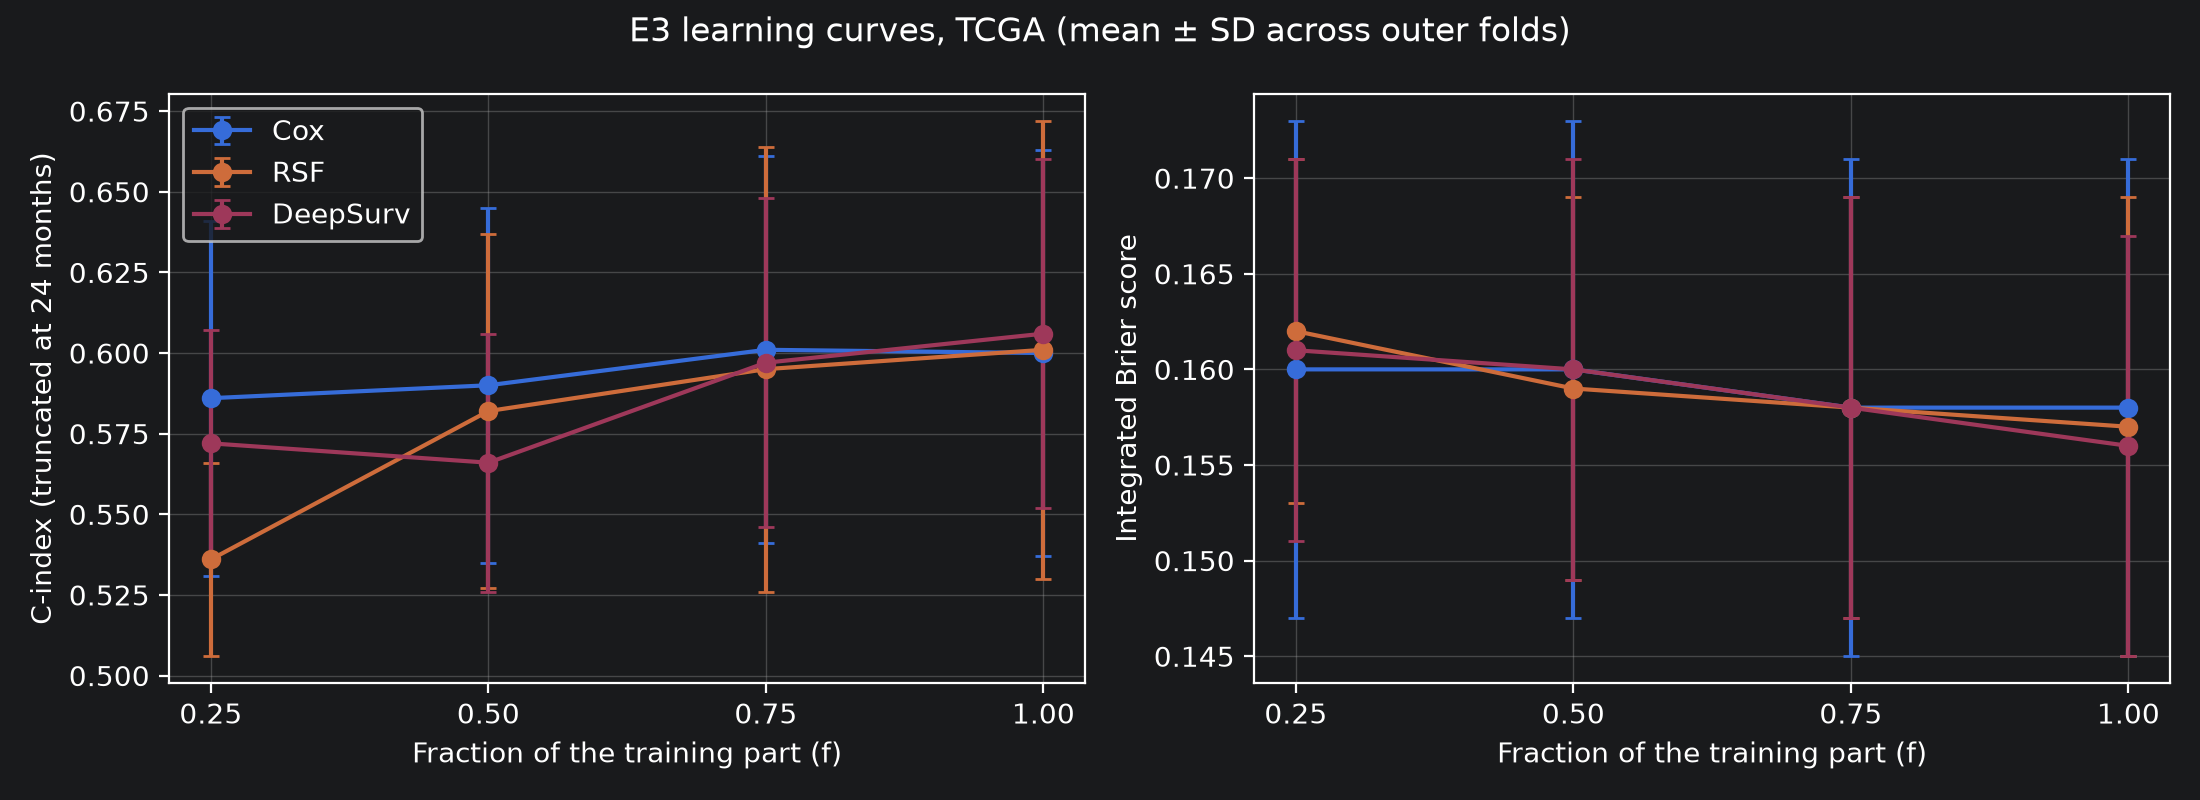

Source data for this figure (header and first rows):
fold, fraction, draw, model, c_tau, ibs, n_train, n_events, t_hi
0, 0.25, 0, Cox, 0.6733, 0.1471, 71, 25, 24.0
0, 0.25, 0, RSF, 0.553, 0.1539, 71, 25, 24.0
0, 0.25, 0, DeepSurv, 0.6151, 0.1527, 71, 25, 24.0
0, 0.25, 1, Cox, 0.6236, 0.1491, 71, 25, 24.0
0, 0.25, 1, RSF, 0.5317, 0.1533, 71, 25, 24.0
0, 0.25, 1, DeepSurv, 0.5204, 0.1524, 71, 25, 24.0
0, 0.25, 2, Cox, 0.6577, 0.1482, 71, 25, 24.0
0, 0.25, 2, RSF, 0.5133, 0.155, 71, 25, 24.0
0, 0.25, 2, DeepSurv, 0.6094, 0.1514, 71, 25, 24.0
0, 0.25, 3, Cox, 0.6236, 0.1504, 71, 25, 24.0
0, 0.25, 3, RSF, 0.5824, 0.1539, 71, 25, 24.0
0, 0.25, 3, DeepSurv, 0.6113, 0.1518, 71, 25, 24.0
0, 0.25, 4, Cox, 0.6113, 0.1528, 71, 25, 24.0
0, 0.25, 4, RSF, 0.5488, 0.1548, 71, 25, 24.0
0, 0.25, 4, DeepSurv, 0.5914, 0.1543, 71, 25, 24.0
0, 0.5, 0, Cox, 0.6577, 0.1475, 143, 50, 24.0
0, 0.5, 0, RSF, 0.6193, 0.1509, 143, 50, 24.0
0, 0.5, 0, DeepSurv, 0.6312, 0.1485, 143, 50, 24.0
0, 0.5, 1, Cox, 0.6378, 0.1497, 143, 50, 24.0
0, 0.5, 1, RSF, 0.5909, 0.1536, 143, 50, 24.0
0, 0.5, 1, DeepSurv, 0.5885, 0.1558, 143, 50, 24.0
0, 0.5, 2, Cox, 0.6236, 0.1488, 143, 50, 24.0
0, 0.5, 2, RSF, 0.5933, 0.1527, 143, 50, 24.0
0, 0.5, 2, DeepSurv, 0.5535, 0.1532, 143, 50, 24.0
0, 0.5, 3, Cox, 0.5734, 0.1523, 143, 50, 24.0
0, 0.5, 3, RSF, 0.5781, 0.1536, 143, 50, 24.0
0, 0.5, 3, DeepSurv, 0.4105, 0.1582, 143, 50, 24.0
0, 0.5, 4, Cox, 0.589, 0.1524, 143, 50, 24.0
0, 0.5, 4, RSF, 0.5852, 0.1534, 143, 50, 24.0
0, 0.5, 4, DeepSurv, 0.5062, 0.1547, 143, 50, 24.0
0, 0.75, 0, Cox, 0.6577, 0.1467, 215, 75, 24.0
0, 0.75, 0, RSF, 0.6274, 0.1473, 215, 75, 24.0
0, 0.75, 0, DeepSurv, 0.6009, 0.1523, 215, 75, 24.0
0, 0.75, 1, Cox, 0.6236, 0.1484, 215, 75, 24.0
0, 0.75, 1, RSF, 0.6032, 0.1514, 215, 75, 24.0
0, 0.75, 1, DeepSurv, 0.6018, 0.1541, 215, 75, 24.0
0, 0.75, 2, Cox, 0.6615, 0.1481, 215, 75, 24.0
0, 0.75, 2, RSF, 0.5876, 0.1516, 215, 75, 24.0
0, 0.75, 2, DeepSurv, 0.6217, 0.1507, 215, 75, 24.0
0, 0.75, 3, Cox, 0.6236, 0.1502, 215, 75, 24.0
0, 0.75, 3, RSF, 0.5554, 0.1539, 215, 75, 24.0
0, 0.75, 3, DeepSurv, 0.5649, 0.153, 215, 75, 24.0
0, 0.75, 4, Cox, 0.6236, 0.15, 215, 75, 24.0
0, 0.75, 4, RSF, 0.5862, 0.1517, 215, 75, 24.0
0, 0.75, 4, DeepSurv, 0.4891, 0.1555, 215, 75, 24.0
0, 1.0, 0, Cox, 0.6236, 0.1485, 287, 100, 24.0
0, 1.0, 0, RSF, 0.5909, 0.1507, 287, 100, 24.0
0, 1.0, 0, DeepSurv, 0.5781, 0.1516, 287, 100, 24.0
1, 0.25, 0, Cox, 0.529, 0.1783, 71, 25, 24.0
1, 0.25, 0, RSF, 0.607, 0.1756, 71, 25, 24.0
1, 0.25, 0, DeepSurv, 0.4919, 0.1762, 71, 25, 24.0
1, 0.25, 1, Cox, 0.529, 0.1849, 71, 25, 24.0
1, 0.25, 1, RSF, 0.5793, 0.1749, 71, 25, 24.0
1, 0.25, 1, DeepSurv, 0.5848, 0.169, 71, 25, 24.0
1, 0.25, 2, Cox, 0.3755, 0.189, 71, 25, 24.0
1, 0.25, 2, RSF, 0.4275, 0.177, 71, 25, 24.0
1, 0.25, 2, DeepSurv, 0.5064, 0.1736, 71, 25, 24.0
1, 0.25, 3, Cox, 0.6057, 0.1747, 71, 25, 24.0
1, 0.25, 3, RSF, 0.5145, 0.1779, 71, 25, 24.0
1, 0.25, 3, DeepSurv, 0.6147, 0.1718, 71, 25, 24.0
... 180 more rows
